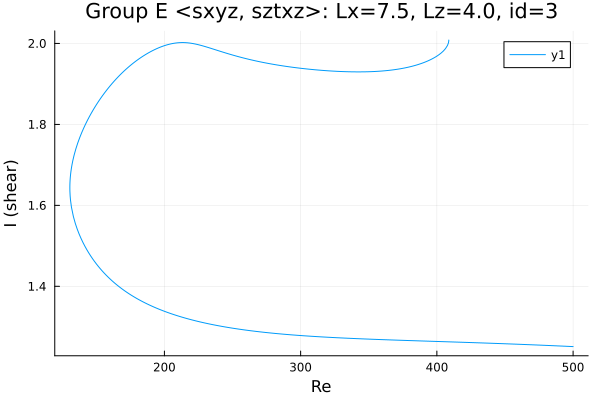

The data file committed next to this chart (first rows):
Re, shear
408.8, 2.008
408.8, 2.008
408.8, 2.008
408.8, 2.008
408.8, 2.008
408.8, 2.008
408.8, 2.008
408.8, 2.008
408.8, 2.008
408.8, 2.008
408.8, 2.008
408.8, 2.007
408.7, 2.006
408.5, 2.001
407.8, 1.995
406.4, 1.987
405, 1.982
404.5, 1.981
403.1, 1.976
401.7, 1.973
400.3, 1.969
398.9, 1.966
397.5, 1.964
396, 1.961
394.6, 1.959
393.2, 1.957
391.8, 1.955
390.4, 1.953
389, 1.951
387.6, 1.949
386.1, 1.948
384.7, 1.946
383.3, 1.945
381.9, 1.944
380.5, 1.943
379.1, 1.941
377.7, 1.94
376.2, 1.939
374.9, 1.938
373.5, 1.938
372, 1.937
370.6, 1.936
369.2, 1.935
368.2, 1.935
366.8, 1.934
365.3, 1.934
363.9, 1.933
362.5, 1.933
361.1, 1.932
359.7, 1.932
358.3, 1.932
356.9, 1.931
355.4, 1.931
354, 1.931
352.6, 1.93
351.2, 1.93
349.8, 1.93
348.4, 1.93
347, 1.93
345.5, 1.93
... 480 more rows
